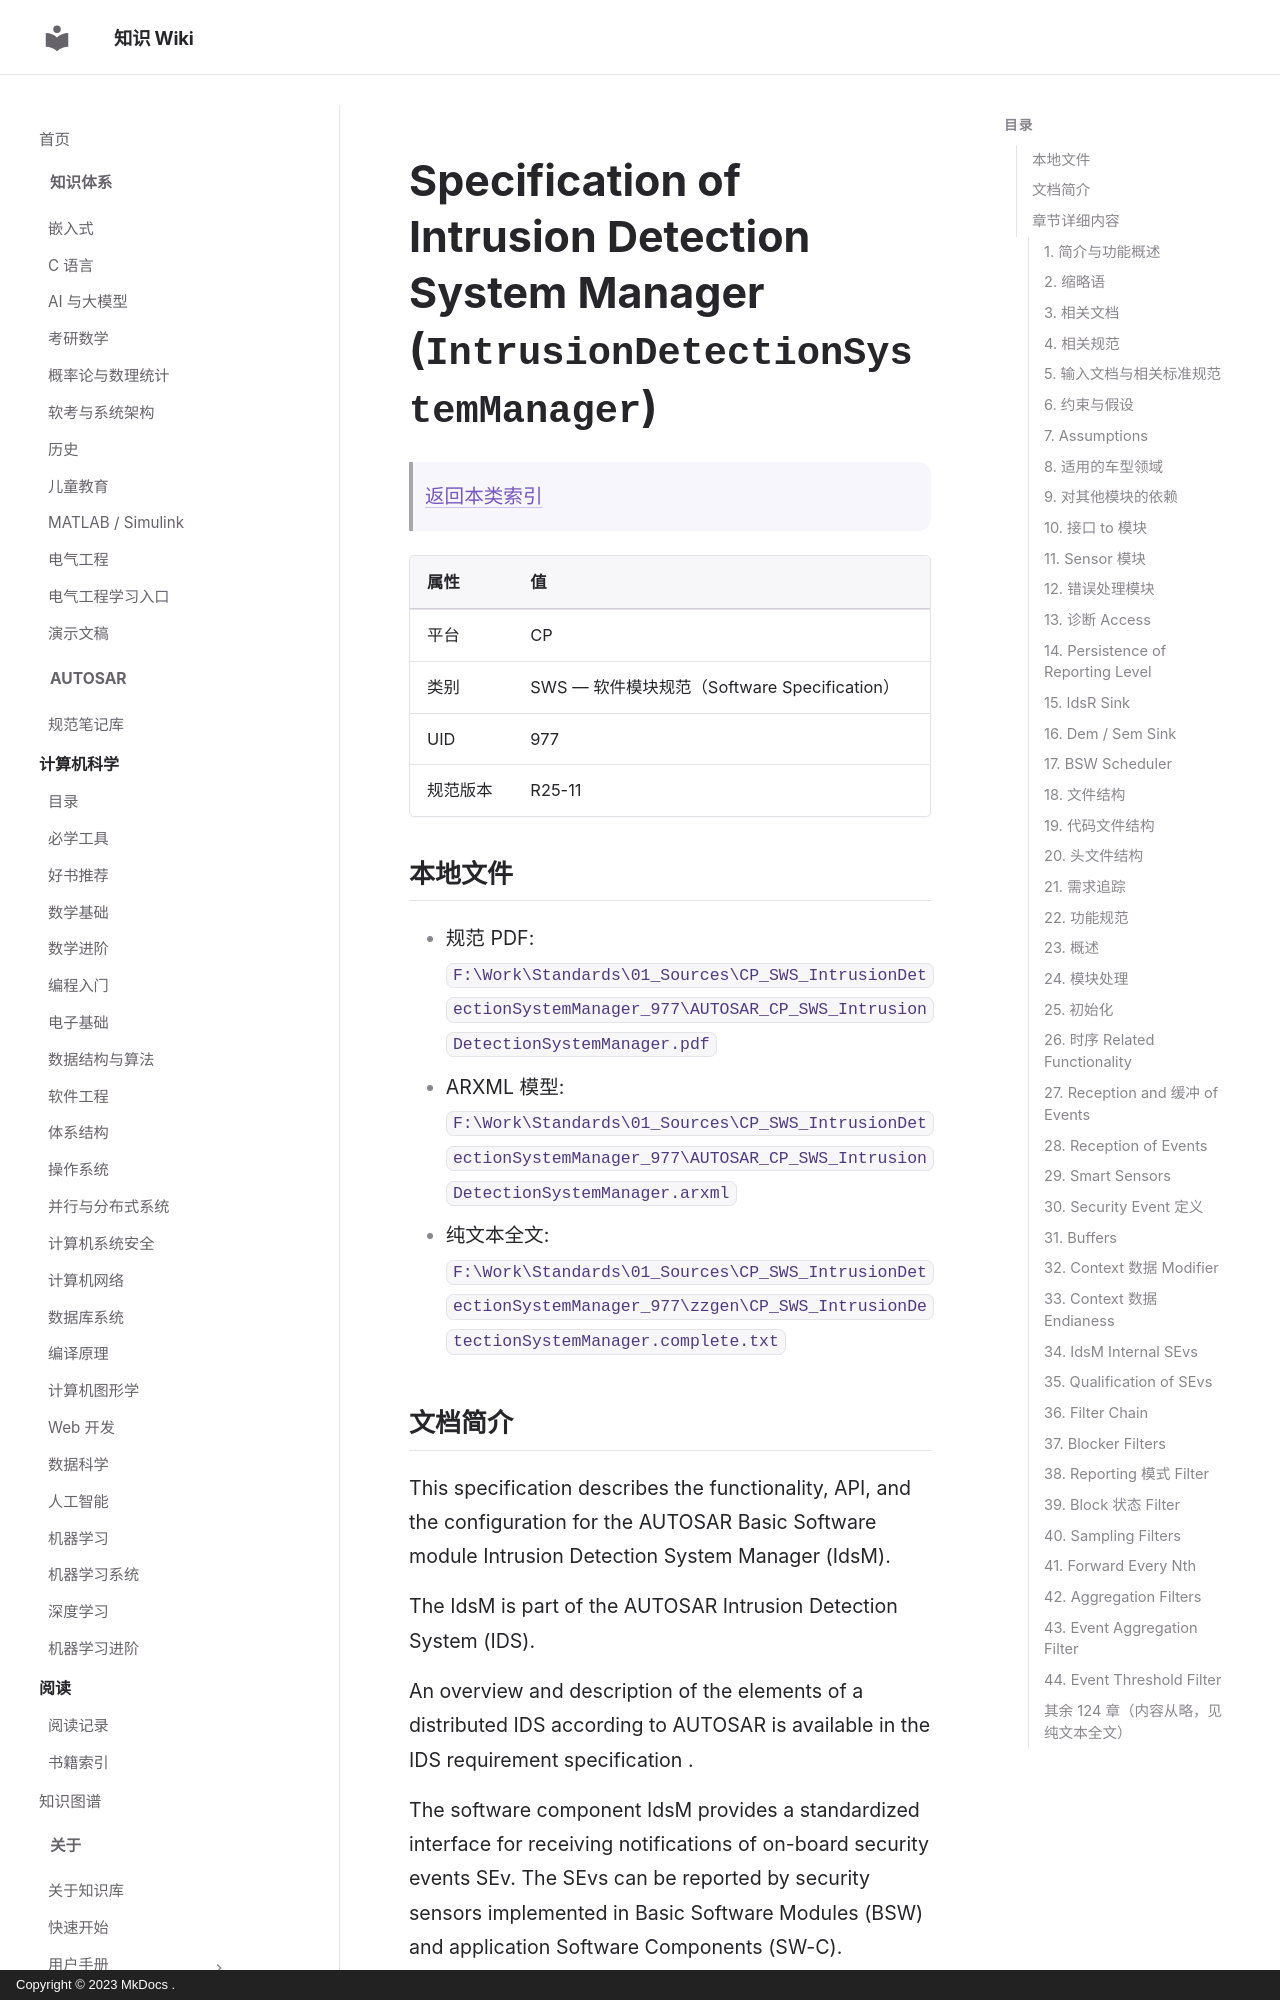

repository: ilikui/wiki · page: types/autosar/specs/CP/SWS/IntrusionDetectionSystemManager/index.html · generator: mkdocs · copyright: Copyright © 2023 MkDocs .

# Specification of Intrusion Detection System Manager (`IntrusionDetectionSystemManager`)

> [返回本类索引](index.md)

| 属性 | 值 |
|---|---|
| 平台 | CP |
| 类别 | SWS — 软件模块规范（Software Specification） |
| UID | 977 |
| 规范版本 | R25-11 |

## 本地文件

- 规范 PDF: `F:\Work\Standards\01_Sources\CP_SWS_IntrusionDetectionSystemManager_977\AUTOSAR_CP_SWS_IntrusionDetectionSystemManager.pdf`
- ARXML 模型: `F:\Work\Standards\01_Sources\CP_SWS_IntrusionDetectionSystemManager_977\AUTOSAR_CP_SWS_IntrusionDetectionSystemManager.arxml`
- 纯文本全文: `F:\Work\Standards\01_Sources\CP_SWS_IntrusionDetectionSystemManager_977\zzgen\CP_SWS_IntrusionDetectionSystemManager.complete.txt`
